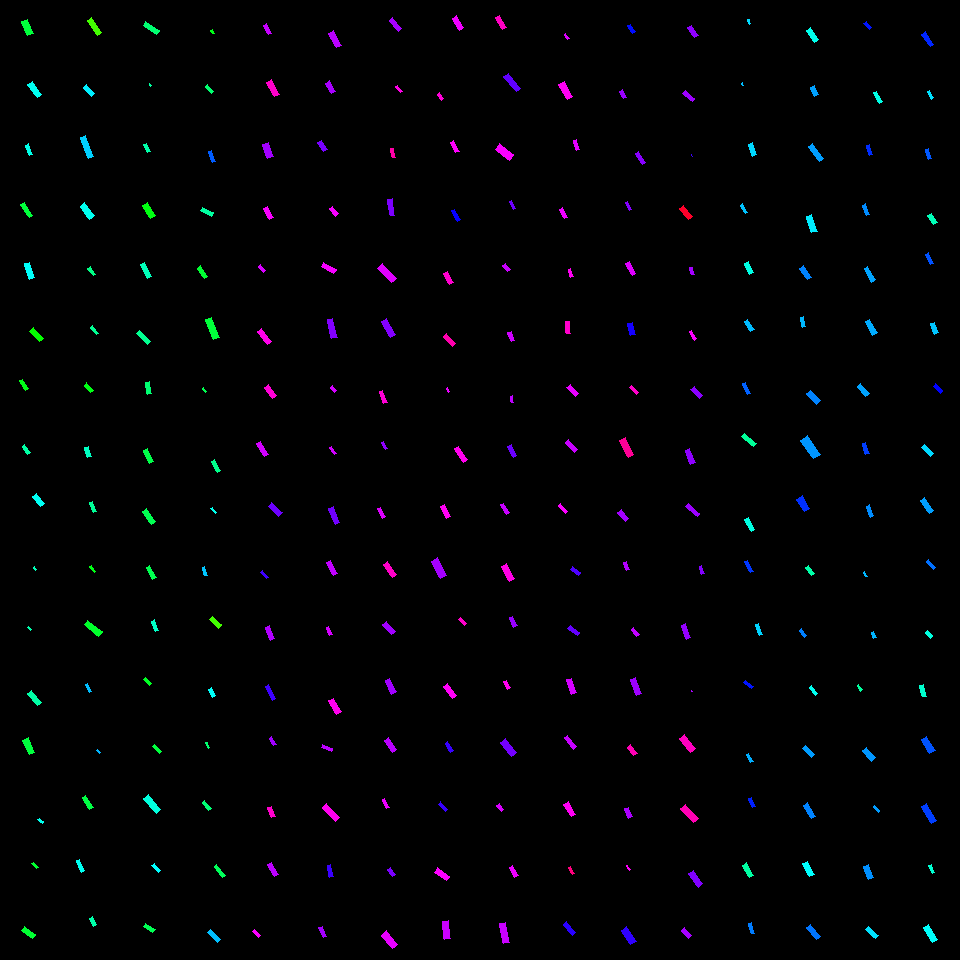

The table this chart was drawn from, first rows:
, angleRotated, color, length, logWidthLengthRatio, x, y, centerX, centerY, width, lengthRotatedProjectX, widthRotatedProjectX, lengthRotatedProjectY, widthRotatedProjectY, vertexRightBottom, vertexRightTop, vertexLeftBottom, vertexLeftTop
0, 1.154, 0.372, 14.98, -0.9351, 27.62, 27.57, 30, 30, 5.881, 6.063, 5.378, 13.7, 2.38, (33, 33), (27, 35), (27, 19), (21, 21)
1, 0.9525, 0.4921, 15.74, -1.118, 34.65, 89.36, 30, 90, 5.145, 9.124, 4.193, 12.83, 2.982, (41, 94), (37, 97), (32, 81), (27, 84)
2, 1.204, 0.4855, 11.28, -1.059, 29.08, 149.8, 30, 150, 3.912, 4.046, 3.652, 10.52, 1.404, (32, 154), (29, 155), (28, 143), (25, 145)
3, 0.996, 0.3724, 15.67, -1.285, 26.7, 210, 30, 210, 4.335, 8.517, 3.638, 13.15, 2.356, (32, 215), (29, 217), (24, 202), (20, 204)
4, 1.233, 0.4973, 16.11, -1.102, 29.38, 270.5, 30, 270, 5.353, 5.342, 5.05, 15.2, 1.775, (34, 277), (29, 279), (29, 262), (24, 263)
5, 0.8064, 0.3304, 15.05, -1.099, 36.57, 334.7, 30, 330, 5.016, 10.41, 3.621, 10.86, 3.472, (43, 338), (39, 341), (33, 327), (29, 331)
6, 1.026, 0.349, 11.21, -1.162, 24.38, 384.8, 30, 390, 3.508, 5.807, 3.001, 9.591, 1.817, (28, 388), (25, 390), (22, 379), (19, 380)
7, 0.9606, 0.4406, 9.868, -1.163, 26.13, 449.6, 30, 450, 3.083, 5.655, 2.527, 8.087, 1.767, (30, 452), (27, 454), (24, 444), (22, 446)
8, 0.8675, 0.4933, 12.64, -1.083, 38.51, 500.1, 30, 510, 4.278, 8.174, 3.263, 9.64, 2.767, (44, 503), (40, 506), (36, 493), (32, 496)
9, 0.8868, 0.4524, 3.984, -1.104, 34.98, 568.9, 30, 570, 1.321, 2.518, 1.024, 3.088, 0.835, (36, 569), (35, 570), (34, 566), (33, 567)
10, 0.7723, 0.4454, 4.549, -1.1, 29.3, 628.3, 30, 630, 1.514, 3.258, 1.056, 3.174, 1.084, (31, 629), (30, 630), (28, 626), (27, 627)
11, 0.8731, 0.4423, 15.41, -1.211, 34.41, 698.2, 30, 690, 4.589, 9.898, 3.517, 11.81, 2.948, (41, 702), (37, 705), (31, 690), (27, 693)
12, 1.167, 0.3739, 15.96, -1.018, 28.55, 746.4, 30, 750, 5.764, 6.269, 5.301, 14.67, 2.264, (34, 752), (29, 754), (28, 737), (22, 740)
13, 0.7388, 0.4881, 5.681, -1.006, 40.68, 820.8, 30, 810, 2.078, 4.2, 1.4, 3.826, 1.537, (43, 821), (42, 823), (39, 818), (37, 819)
14, 0.8588, 0.3635, 6.691, -1.029, 35.08, 865.5, 30, 870, 2.391, 4.372, 1.811, 5.066, 1.562, (38, 867), (36, 868), (33, 862), (31, 863)
15, 0.6575, 0.3662, 13.31, -0.9566, 28.52, 932.8, 30, 930, 5.114, 10.54, 3.125, 8.135, 4.048, (35, 934), (32, 938), (24, 926), (21, 930)
16, 0.9735, 0.2888, 17.9, -1.203, 94.27, 26.86, 90, 30, 5.379, 10.07, 4.448, 14.8, 3.025, (101, 32), (97, 35), (91, 17), (87, 20)
17, 0.8684, 0.511, 11.77, -1.071, 89.08, 90.54, 90, 90, 4.035, 7.604, 3.08, 8.984, 2.607, (94, 93), (91, 96), (86, 84), (83, 87)
18, 1.225, 0.5302, 21.87, -1.377, 87.08, 147, 90, 150, 5.519, 7.411, 5.192, 20.57, 1.871, (93, 156), (88, 158), (85, 135), (80, 137)
19, 0.9483, 0.4907, 16, -1.046, 87.28, 211, 90, 210, 5.619, 9.327, 4.565, 13, 3.276, (94, 215), (89, 219), (84, 202), (80, 206)
20, 0.996, 0.4205, 9.42, -1.029, 91.9, 271.1, 90, 270, 3.368, 5.121, 2.827, 7.906, 1.831, (95, 274), (93, 275), (90, 266), (87, 268)
21, 0.8591, 0.4294, 9.727, -1.335, 94.33, 330.3, 90, 330, 2.559, 6.353, 1.938, 7.366, 1.671, (98, 333), (96, 334), (92, 325), (90, 327)
22, 0.8857, 0.3473, 9.84, -1.089, 88.65, 387.9, 90, 390, 3.312, 6.226, 2.564, 7.62, 2.095, (93, 390), (90, 392), (86, 382), (84, 385)
23, 1.268, 0.4595, 10.24, -1.018, 87.87, 451.9, 90, 450, 3.698, 3.051, 3.53, 9.77, 1.102, (91, 456), (87, 457), (88, 446), (84, 447)
24, 1.229, 0.4322, 10.9, -1.247, 92.72, 506.9, 90, 510, 3.133, 3.651, 2.952, 10.27, 1.049, (96, 511), (93, 512), (92, 501), (89, 502)
25, 0.9082, 0.3474, 7.234, -1.205, 92.71, 569, 90, 570, 2.167, 4.45, 1.708, 5.703, 1.333, (95, 571), (94, 572), (91, 565), (89, 566)
26, 0.6984, 0.3616, 18.53, -1.235, 93.26, 628, 90, 630, 5.39, 14.19, 3.465, 11.91, 4.128, (102, 631), (98, 636), (87, 620), (84, 624)
27, 1.089, 0.5421, 9.545, -1.337, 88.63, 688.1, 90, 690, 2.508, 4.419, 2.223, 8.46, 1.161, (91, 691), (89, 692), (87, 683), (85, 684)
28, 0.8255, 0.548, 4.18, -1.115, 98.9, 751.9, 90, 750, 1.371, 2.835, 1.008, 3.072, 0.9299, (100, 752), (99, 753), (97, 749), (96, 750)
29, 0.9982, 0.3783, 13.29, -1.235, 87.88, 802.5, 90, 810, 3.864, 7.201, 3.247, 11.17, 2.093, (93, 807), (89, 809), (85, 795), (82, 797)
30, 1.167, 0.491, 12.1, -1.137, 80.53, 865.7, 90, 870, 3.881, 4.759, 3.569, 11.13, 1.527, (84, 870), (81, 872), (79, 859), (76, 860)
31, 1.142, 0.4438, 8.995, -1.073, 92.83, 921.5, 90, 930, 3.075, 3.743, 2.796, 8.179, 1.279, (96, 924), (93, 926), (92, 916), (89, 918)
32, 0.5874, 0.4072, 16.34, -1.349, 151.2, 27.84, 150, 30, 4.24, 13.6, 2.35, 9.057, 3.529, (159, 30), (156, 34), (145, 21), (143, 25)
33, 0.9065, 0.4372, 3.071, -1.089, 150.4, 84.59, 150, 90, 1.033, 1.893, 0.8135, 2.418, 0.637, (151, 85), (150, 86), (149, 83), (149, 83)
34, 1.112, 0.4438, 9.514, -1.143, 146.9, 148, 150, 150, 3.033, 4.212, 2.72, 8.531, 1.343, (150, 151), (147, 152), (146, 143), (143, 144)
35, 0.9765, 0.3449, 15.02, -0.9862, 149, 210.6, 150, 210, 5.602, 8.409, 4.642, 12.44, 3.137, (155, 215), (150, 218), (147, 202), (142, 205)
36, 1.096, 0.4552, 15.19, -1.143, 146, 270.6, 150, 270, 4.843, 6.939, 4.308, 13.51, 2.212, (151, 276), (147, 278), (144, 262), (140, 264)
37, 0.795, 0.4277, 15.49, -1.224, 143.7, 337.6, 150, 330, 4.552, 10.84, 3.25, 11.06, 3.188, (150, 341), (147, 344), (139, 330), (136, 333)
38, 1.389, 0.4082, 12.18, -1.045, 148.3, 387.7, 150, 390, 4.286, 2.206, 4.215, 11.98, 0.7761, (151, 393), (147, 394), (149, 381), (145, 382)
39, 1.112, 0.3815, 14.21, -1.11, 148.6, 455.8, 150, 450, 4.683, 6.291, 4.199, 12.74, 2.073, (153, 461), (149, 463), (147, 448), (143, 450)
40, 0.9689, 0.3865, 15.7, -1.061, 149.1, 516.5, 150, 510, 5.436, 8.891, 4.48, 12.94, 3.078, (155, 521), (151, 524), (146, 508), (142, 511)
41, 1.075, 0.3861, 13.76, -1.347, 151.2, 572.8, 150, 570, 3.579, 6.547, 3.148, 12.11, 1.703, (156, 577), (152, 579), (149, 565), (146, 567)
42, 1.166, 0.4628, 11.39, -1.238, 155.1, 625.7, 150, 630, 3.302, 4.488, 3.034, 10.47, 1.301, (158, 630), (155, 631), (154, 619), (151, 621)
43, 0.8107, 0.3565, 8.839, -1.146, 147.3, 681.6, 150, 690, 2.811, 6.09, 2.037, 6.406, 1.937, (151, 683), (149, 685), (145, 677), (143, 679)
44, 0.8488, 0.3744, 10.31, -1.134, 157, 749, 150, 750, 3.317, 6.815, 2.489, 7.739, 2.192, (161, 751), (159, 753), (154, 744), (152, 746)
45, 0.871, 0.4782, 18.94, -1.088, 152.4, 803.9, 150, 810, 6.381, 12.2, 4.882, 14.49, 4.11, (160, 809), (156, 813), (148, 794), (143, 798)
46, 0.8825, 0.5005, 9.675, -1.249, 156, 867.9, 150, 870, 2.775, 6.146, 2.143, 7.472, 1.763, (160, 870), (158, 872), (154, 863), (151, 865)
47, 0.5915, 0.3887, 11.21, -1.022, 149.3, 928.1, 150, 930, 4.038, 9.309, 2.251, 6.253, 3.352, (155, 929), (152, 932), (145, 923), (143, 926)
48, 1.131, 0.3494, 4.3, -0.9844, 212.6, 31.61, 210, 30, 1.607, 1.83, 1.454, 3.89, 0.684, (214, 33), (212, 33), (212, 29), (210, 30)
49, 0.8016, 0.4064, 9.452, -1.144, 209.4, 89.12, 210, 90, 3.01, 6.574, 2.163, 6.791, 2.094, (213, 91), (211, 93), (207, 84), (205, 86)
50, 1.186, 0.6062, 11.64, -1.302, 212, 156.8, 210, 150, 3.166, 4.367, 2.935, 10.79, 1.187, (215, 161), (212, 162), (211, 150), (208, 151)
51, 0.4536, 0.4388, 11.98, -1.005, 207, 211.6, 210, 210, 4.385, 10.77, 1.921, 5.249, 3.942, (213, 212), (211, 216), (202, 207), (200, 210)
52, 0.9669, 0.3664, 12.25, -1.086, 202.5, 272.2, 210, 270, 4.135, 6.958, 3.403, 10.09, 2.348, (207, 276), (204, 278), (200, 265), (197, 268)
53, 1.199, 0.3718, 21.37, -1.245, 212.6, 328.5, 210, 330, 6.155, 7.759, 5.735, 19.91, 2.235, (219, 337), (213, 339), (211, 317), (205, 319)
54, 0.8884, 0.3858, 4.909, -1.205, 204.3, 390.3, 210, 390, 1.471, 3.096, 1.142, 3.81, 0.9277, (206, 391), (205, 392), (203, 387), (202, 388)
55, 1.085, 0.4242, 12.82, -1.125, 216, 466.1, 210, 450, 4.163, 5.983, 3.682, 11.34, 1.943, (220, 470), (217, 472), (214, 459), (211, 461)
56, 0.8398, 0.4877, 6.483, -1.197, 213.6, 510.7, 210, 510, 1.958, 4.328, 1.458, 4.827, 1.307, (216, 512), (215, 513), (212, 507), (210, 508)
57, 1.274, 0.5372, 8.535, -1.276, 204.8, 571.3, 210, 570, 2.383, 2.492, 2.279, 8.163, 0.6959, (207, 575), (204, 575), (204, 566), (202, 567)
58, 0.7292, 0.2894, 12.27, -1.046, 215.6, 622.5, 210, 630, 4.311, 9.153, 2.872, 8.179, 3.215, (221, 624), (218, 628), (212, 616), (209, 619)
59, 1.112, 0.4963, 8.746, -0.9711, 212.2, 692.6, 210, 690, 3.312, 3.87, 2.97, 7.843, 1.466, (215, 695), (212, 697), (211, 687), (208, 689)
... 196 more rows
